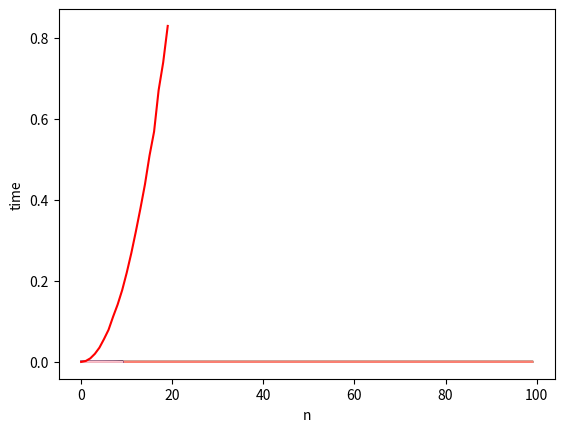

This chart was generated by the following Python code:
# -*- coding: utf-8 -*-
"""PCA4.ipynb

Automatically generated by Colaboratory.

Original file is located at
    https://colab.research.google.com/<link-removed>
"""

import matplotlib.pyplot as plt
import numpy as np
import time

# O(n)
def m01(n):
  round = 0
  sum = 0
  while round < n:
    sum = sum + 1
    round = round + 1
  return sum

# O(n)
def m02(n):
  round = 0
  sum = 0
  while round < n:
    sum = sum + 1
    round = round + 2
  return sum

# O(n^2)
def m03(n):
  round1s = 0
  sum = 0
  while round1s < n:
    round2s = 0
    while round2s < n:
      sum = sum + 1
      round2s = round2s + 1
    round1s = round1s + 1
  return sum

# O(n^2)
def m04(n: int):
    round1s = 0
    sum = 0
    while round1s < n:
        round2s = 0
        while round2s < n:
            sum += 1
            round2s += 10
        round1s += 20
    return sum

# O(2n)
def m05(n: int):
    round1s = 0
    sum = 0
    while round1s < n:
        sum += 1
        round1s += 1

    round2s = 0
    while round2s < n:
        sum += 1
        round2s += 1
    return sum

# O(n^3)
def m06(n: int):
    round1s = 0
    sum = 0
    while round1s < n:
        round2s = 0
        while round2s < (n*n):
            sum += 1
            round2s += 1
        round1s += 1
    return sum

# O(n^2)
def m07(n: int):
    round1s = 0
    sum = 0
    while round1s < n:
        round2s = 0
        while round2s < round1s:
            sum += 1
            round2s += 1
        round1s += 1
    return sum

# O(n^2)
def m08(n: int):
    round1s = 0
    sum = 0
    while round1s < n:
        round2s = 0
        while round2s < (100*round1s):
            sum += 1
            round2s += 1
        round1s += 1
    return sum

# O(n^4)
def m09(n: int):
    round1s = 0
    sum = 0
    while round1s < n:
        round2s = 0
        while round2s < (n*n):
            round3s = 0
            while round3s < round2s:
                sum += 1
                round3s += 1
            round2s += 1
        round1s += 1
    return sum

# O(log2 (n))
def m10(n: int):
    rounds = 1
    sum = 0
    while rounds < n:
        sum += 1
        rounds = rounds*2
    return sum

# O(log2 (n))
def m11(n: int):
    i = n
    sum = 0
    while i > 0:
        sum += 1
        i = i/2
    return sum

# O(log(n))
def m12(n: int):
    rounds = 1
    sum = 0
    while rounds < n:
        sum += 1
        rounds = 10*rounds
    return sum

def plotFunc(func, n):
  result = []
  for i in range(n):
    start = time.time()
    func(i)
    end = time.time()
    result.append(end - start)
  return result

n = 100
plt.plot(plotFunc(m01, n), color='red')
plt.plot(plotFunc(m02, n), color='orange')
plt.plot(plotFunc(m03, n), color='yellow')
plt.plot(plotFunc(m04, n), color='green')
plt.plot(plotFunc(m05, n), color='cyan')
plt.plot(plotFunc(m07, n), color='magenta')
plt.plot(plotFunc(m10, n), color='gray')
plt.plot(plotFunc(m12, n), color='salmon')
plt.plot(plotFunc(m12, n), color='salmon')
plt.xlabel('n')
plt.ylabel('time')
plt.show()

n = 10
plt.plot(plotFunc(m06, n), color='blue')
plt.plot(plotFunc(m08, n), color='purple')
plt.plot(plotFunc(m09, n), color='black')
plt.plot(plotFunc(m11, n), color='pink')
plt.xlabel('n')
plt.ylabel('time')
plt.show()

import random
import math
import matplotlib.pyplot as plt
import numpy as np
import time

class Point:
  def __init__(self, x_init, y_init):
    self.x = x_init
    self.y = y_init
  def get_x(self):
    return self.x
  def get_y(self):
    return self.y
  def __repr__(self):
    return "".join(["(", str(self.x), ",", str(self.y), ")"])
  def __str__(self):
    return "(%s,%s)" % (self.x, self.y)
  def getCord(self):
    return [self.x,self.y]
  def distance(self, other):
    x = (self.x - other[0]) ** 2
    y = (self.y - other[1]) ** 2
    return math.sqrt(x+y)

def findClosest(n):
  smallest = 9999999
  points = []
  fPoint = []
  sPoint = []
  #Gen num
  for i in range(n):
    randx = random.randint(-n,n)
    randy = random.randint(-n,n)
    points.append(Point(randx,randy))
  # print(points)
  for i in range(n-1):
    for j in range(len(points) - 1):
      # print(f"Point 1 is {points[i].getCord()}")
      # print(f"Point 2 is {points[j + 1].getCord()}")
      # print("=============")
      d = points[i].distance(points[j+1].getCord())
      if d < smallest and d != 0:
        smallest = d
        fPoint = points[i].getCord()
        sPoint = points[j + 1].getCord()
  # print(fPoint)
  # print(sPoint)
# findClosest(5)

def plotFunc(func, n):
  result = []
  for i in range(int(n/100)):
    start = time.time()
    func(i * 100)
    end = time.time()
    result.append(end - start)
  return result

plt.plot(plotFunc(findClosest, 2000), color='red')
#plt.plot(plotFunc(findClosest, 500), color='blue')
# plt.plot(plotFunc(findClosest, 1000), color='green')